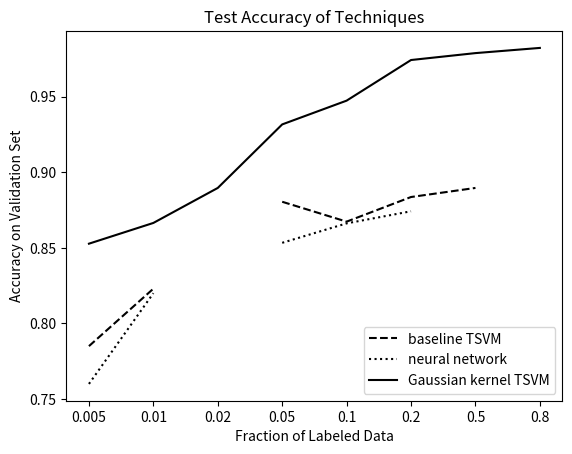

Recreate this plot in Python.
# e.g. http://matplotlib.org/examples/api/barchart_demo.html

import matplotlib.pyplot as plt

lab_per = [0.005, 0.01, 0.02, 0.05, 0.10, 0.2, 0.5, 0.8]
test_acc = [0.785, 0.823, None, 0.880503144654, 0.867352773013, 0.883647798742, 0.889651229274, None]
neural_acc = [0.76, 0.82, None, 0.853344768439, 0.866209262436, 0.874213836478, None, None]
tsvm = [0.85277301315, 0.86649514008, 0.889651229274, 0.931675242996, 0.947398513436, 0.974271012007, 0.978845054317, 0.982275586049]

fig, ax = plt.subplots()

x = [1, 2, 3, 4, 5, 6, 7, 8]

ax.plot(x, test_acc, 'k--', label='baseline TSVM')
ax.plot(x, neural_acc, 'k:', label='neural network')
ax.plot(x, tsvm, 'k', label='Gaussian kernel TSVM')

#ax.set_xscale('log')
#ax.set_xlim([.005, .2])
plt.xticks(x, lab_per)
ax.legend(loc='lower right')
ax.set_title("Test Accuracy of Techniques")
ax.set_ylabel("Accuracy on Validation Set")
ax.set_xlabel("Fraction of Labeled Data")
#ax.set_xticklabels(lab_per)

plt.show()

